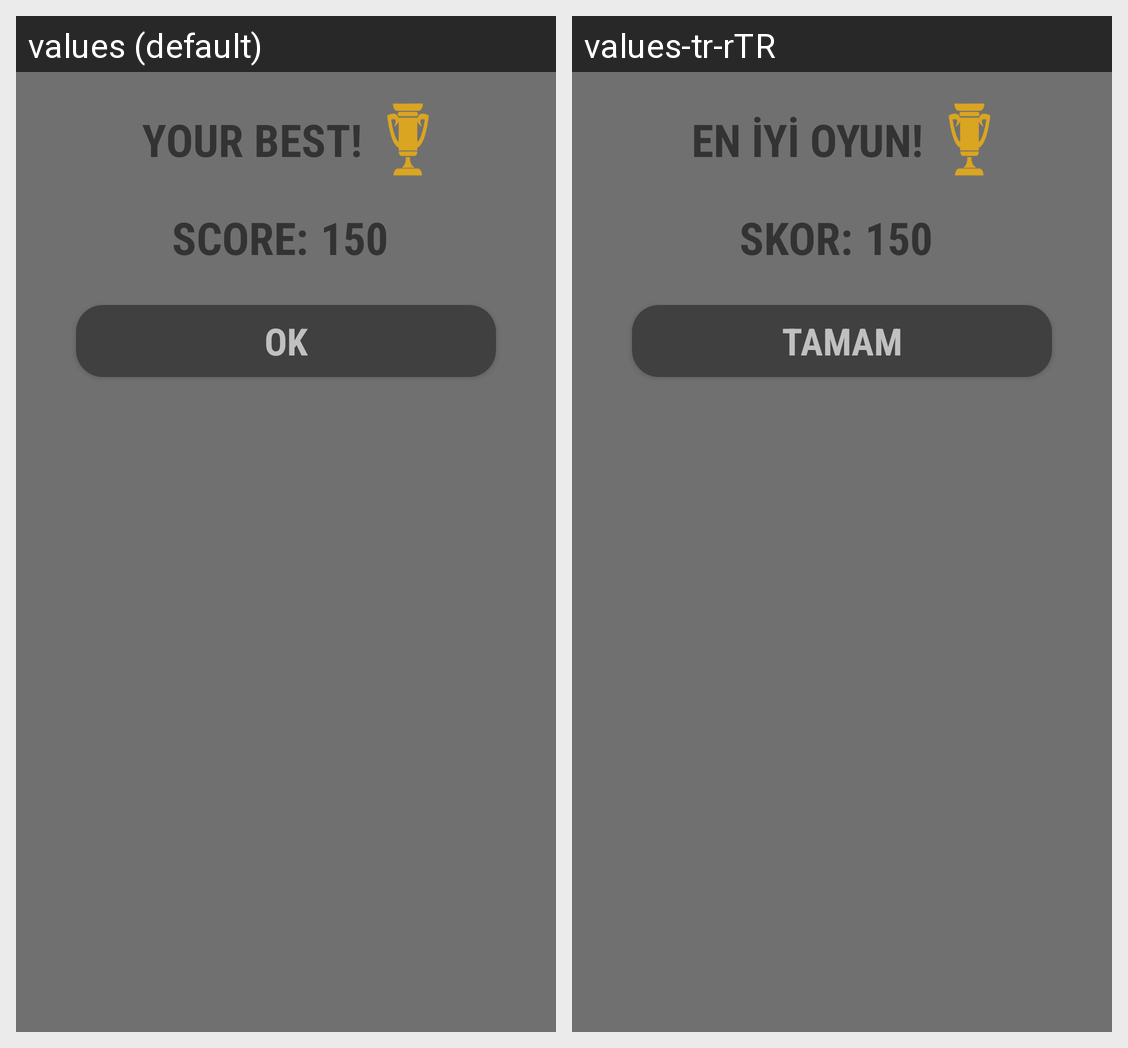

For this localized Android screen grid, give each drawn string resource with its value in every locale shown.
Android screen res/layout/dialog_end_game_with_best.xml rendered under 2 locales, left to right: values (default), values-tr-rTR. Device: Nexus 5 (rendered at 1080×1920; each locale shown at half size, 540×960, under a caption strip naming it); theme Theme.Reflexive.
Strings drawn on this screen, with the default value and each locale's value (text and hints the layout hard-codes, and strings that could not be matched under every locale, appear in the picture but are not listed):

end_game_with_best_congrats
  values: YOUR BEST!
  values-tr-rTR: EN İYİ OYUN!

end_game_with_best_score
  values: SCORE:
  values-tr-rTR: SKOR:

end_game_with_best_ok
  values: OK
  values-tr-rTR: TAMAM
